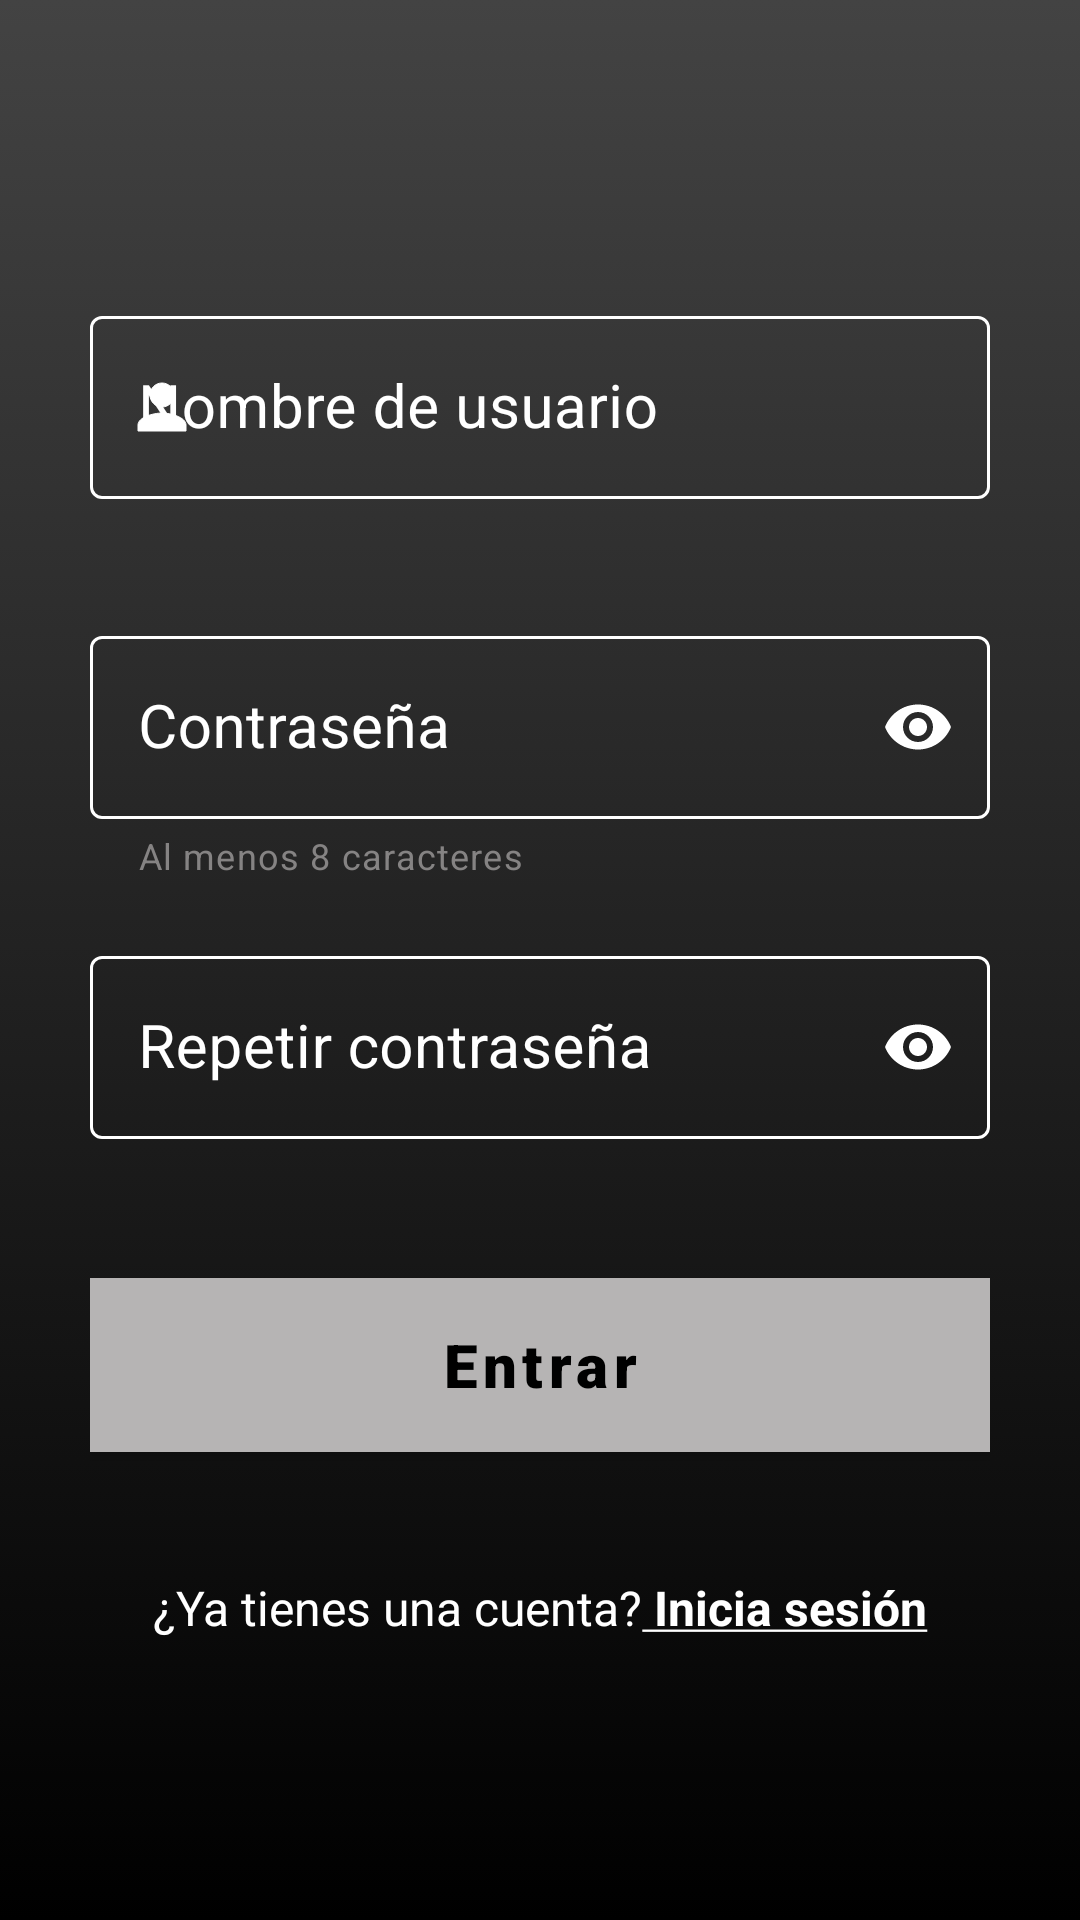

The Android layout XML behind this screen, and the referenced resources:
<!-- AndroidManifest.xml: application theme Theme.FotayApp -->
<!-- res/layout/activity_register.xml -->
<?xml version="1.0" encoding="utf-8"?>

<LinearLayout xmlns:android="http://schemas.android.com/apk/res/android"
    xmlns:app="http://schemas.android.com/apk/res-auto"
    xmlns:tools="http://schemas.android.com/tools"
    android:layout_width="match_parent"
    android:layout_height="match_parent"
    android:background="@drawable/gradient_background"
    android:fitsSystemWindows="true"
    android:orientation="vertical"
    tools:context=".activities.RegisterActivity">

    
    <com.google.android.material.textfield.TextInputLayout
        android:id="@+id/til_nom_usu"
        style="@style/Widget.MaterialComponents.TextInputLayout.OutlinedBox"
        android:layout_width="match_parent"
        android:layout_height="wrap_content"
        android:layout_marginStart="30dp"
        android:layout_marginTop="100dp"
        android:layout_marginEnd="30dp"
        android:hint="@string/nombre_de_usuario"
        android:inputType="text"
        android:textColorHint="@color/white"
        app:boxStrokeErrorColor="#D32F2F"
        app:endIconMode="clear_text"
        app:endIconTint="@color/white"
        app:errorEnabled="true"
        app:errorIconDrawable="@drawable/ic_error"
        app:errorTextColor="#D32F2F"
        app:startIconDrawable="@drawable/ic_baseline_person_24"
        app:startIconTint="#ffffff"
        app:boxStrokeColor="@color/text_input_edit_box_stroke_color">

        <com.google.android.material.textfield.TextInputEditText
            android:id="@+id/tiet_usu"
            android:layout_width="match_parent"
            android:layout_height="wrap_content"
            android:imeOptions="actionDone"
            android:inputType="text"
            android:maxLength="20"
            android:textColor="#ffffff"
            android:textSize="20sp" />

    </com.google.android.material.textfield.TextInputLayout>

    
    <com.google.android.material.textfield.TextInputLayout
        android:id="@+id/til_contr"
        style="@style/Widget.MaterialComponents.TextInputLayout.OutlinedBox"
        android:layout_width="match_parent"
        android:layout_height="wrap_content"
        android:layout_marginStart="30dp"
        android:layout_marginTop="20dp"
        android:layout_marginEnd="30dp"
        android:hint="@string/contrasena"
        android:inputType="textPassword"
        android:textColorHint="@color/white"
        app:boxStrokeErrorColor="#D32F2F"
        app:endIconMode="password_toggle"
        app:endIconTint="@color/white"
        app:errorContentDescription="@string/contrasena"
        app:errorEnabled="true"
        app:errorIconDrawable="@drawable/ic_error"
        app:errorTextColor="#D32F2F"
        app:helperText="Al menos 8 caracteres"
        app:helperTextTextColor="#858383"
        app:startIconDrawable="@drawable/ic_baseline_lock_24"
        app:startIconTint="#ffffff"
        app:boxStrokeColor="@color/text_input_edit_box_stroke_color">

        <com.google.android.material.textfield.TextInputEditText
            android:id="@+id/tiet_contr"
            android:layout_width="match_parent"
            android:layout_height="wrap_content"
            android:imeOptions="actionDone"
            android:inputType="textPassword"
            android:maxLength="50"
            android:textColor="#ffffff"
            android:textSize="20sp" />

    </com.google.android.material.textfield.TextInputLayout>

    
    <com.google.android.material.textfield.TextInputLayout
        android:id="@+id/til_contr2"
        style="@style/Widget.MaterialComponents.TextInputLayout.OutlinedBox"
        android:layout_width="match_parent"
        android:layout_height="wrap_content"
        android:layout_marginStart="30dp"
        android:layout_marginTop="20dp"
        android:layout_marginEnd="30dp"
        android:hint="@string/rep_contrasena"
        android:inputType="textPassword"
        android:textColorHint="@color/white"
        app:boxStrokeErrorColor="#D32F2F"
        app:endIconMode="password_toggle"
        app:endIconTint="@color/white"
        app:errorContentDescription="@string/contrasena"
        app:errorEnabled="true"
        app:errorIconDrawable="@drawable/ic_error"
        app:errorTextColor="#D32F2F"
        app:startIconDrawable="@drawable/ic_baseline_lock_24"
        app:startIconTint="#ffffff"
        app:boxStrokeColor="@color/text_input_edit_box_stroke_color">

        <com.google.android.material.textfield.TextInputEditText
            android:id="@+id/tiet_contr2"
            android:layout_width="match_parent"
            android:layout_height="wrap_content"
            android:imeOptions="actionDone"
            android:inputType="textPassword"
            android:maxLength="50"
            android:textColor="#ffffff"
            android:textSize="20sp" />

        <com.google.android.material.button.MaterialButton
            android:id="@+id/btn_registrar"
            style="@style/Widget.MaterialComponents.Button"
            app:cornerRadius="@dimen/corner_radius"
            android:layout_width="match_parent"
            android:layout_height="70dp"
            android:layout_marginTop="20dp"
            android:backgroundTint="@color/btn_pressed"
            android:fontFamily="sans-serif-black"
            android:hapticFeedbackEnabled="true"
            android:text="@string/btn_entrar"
            android:textAllCaps="false"
            android:textColor="#000000"
            android:textStyle="bold"
            android:textSize="20sp" />

        <TextView
            android:id="@+id/tv_si_acc"
            android:layout_width="match_parent"
            android:layout_height="wrap_content"
            android:layout_gravity="center_horizontal"
            android:layout_marginTop="35dp"
            android:editable="false"
            android:gravity="center_horizontal"
            android:text="@string/Si_Registrado"
            android:textColor="@color/white"
            android:textSize="16sp" />

    </com.google.android.material.textfield.TextInputLayout>



</LinearLayout>
<!-- resources referenced by this layout -->
<resources>
  <color name="white">#FFFFFFFF</color>
  <dimen name="corner_radius">30dp</dimen>
  <!-- drawable gradient_background (drawable) -->
  <?xml version="1.0" encoding="utf-8"?>
  
  <selector xmlns:android="http://schemas.android.com/apk/res/android">
      <item>
          <shape>
              <gradient
                  android:angle="90"
                  android:startColor="#000000"
                  android:endColor="#434343"
                  android:type="linear"/>
          </shape>
      </item>
  </selector>
  <!-- drawable ic_baseline_person_24 (drawable) -->
  <vector android:height="24dp" android:tint="#FFFFFF"
      android:viewportHeight="24" android:viewportWidth="24"
      android:width="24dp" xmlns:android="http://schemas.android.com/apk/res/android">
      <path android:fillColor="#ffffff"
          android:strokeColor="#ffffff"
          android:pathData="M12,12c2.21,0 4,-1.79 4,-4s-1.79,-4 -4,-4 -4,1.79 -4,4 1.79,4 4,4zM12,14c-2.67,0 -8,1.34 -8,4v2h16v-2c0,-2.66 -5.33,-4 -8,-4z"/>
  </vector>
  <!-- drawable ic_error (drawable) -->
  <vector android:height="24dp" android:tint="#FF0000"
      android:viewportHeight="24" android:viewportWidth="24"
      android:width="24dp" xmlns:android="http://schemas.android.com/apk/res/android">
      <path android:fillColor="@android:color/white" android:pathData="M11,15h2v2h-2zM11,7h2v6h-2zM11.99,2C6.47,2 2,6.48 2,12s4.47,10 9.99,10C17.52,22 22,17.52 22,12S17.52,2 11.99,2zM12,20c-4.42,0 -8,-3.58 -8,-8s3.58,-8 8,-8 8,3.58 8,8 -3.58,8 -8,8z"/>
  </vector>
  <string name="Si_Registrado">¿Ya tienes una cuenta?<b><u> Inicia sesión</u></b></string>
  <string name="btn_entrar">Entrar</string>
  <string name="contrasena">Contraseña</string>
  <string name="nombre_de_usuario">Nombre de usuario</string>
  <string name="rep_contrasena">Repetir contraseña</string>
  <style name="Theme.FotayApp" parent="Theme.MaterialComponents.Light.NoActionBar.Bridge">
          
          <item name="colorPrimary">#B6B4B4</item>
          <item name="colorPrimaryVariant">@color/select_nav_btn</item>
          <item name="colorOnPrimary">#B6B4B4</item>
          
          <item name="colorSecondary">@color/teal_200</item>
          <item name="colorSecondaryVariant">@color/text_input_edit_box_stroke_color</item>
          <item name="colorOnSecondary">#3F51B5</item>
          
          <item name="android:statusBarColor" tools:targetApi="M">@android:color/transparent</item>
          
          <item name="android:windowTranslucentStatus">true</item>
          <item name="android:windowTranslucentNavigation">true</item>
          <item name="android:fitsSystemWindows">true</item>
          <item name="windowActionBar">true</item>
  
      </style>
  <color name="teal_200">#FF03DAC5</color>
</resources>
